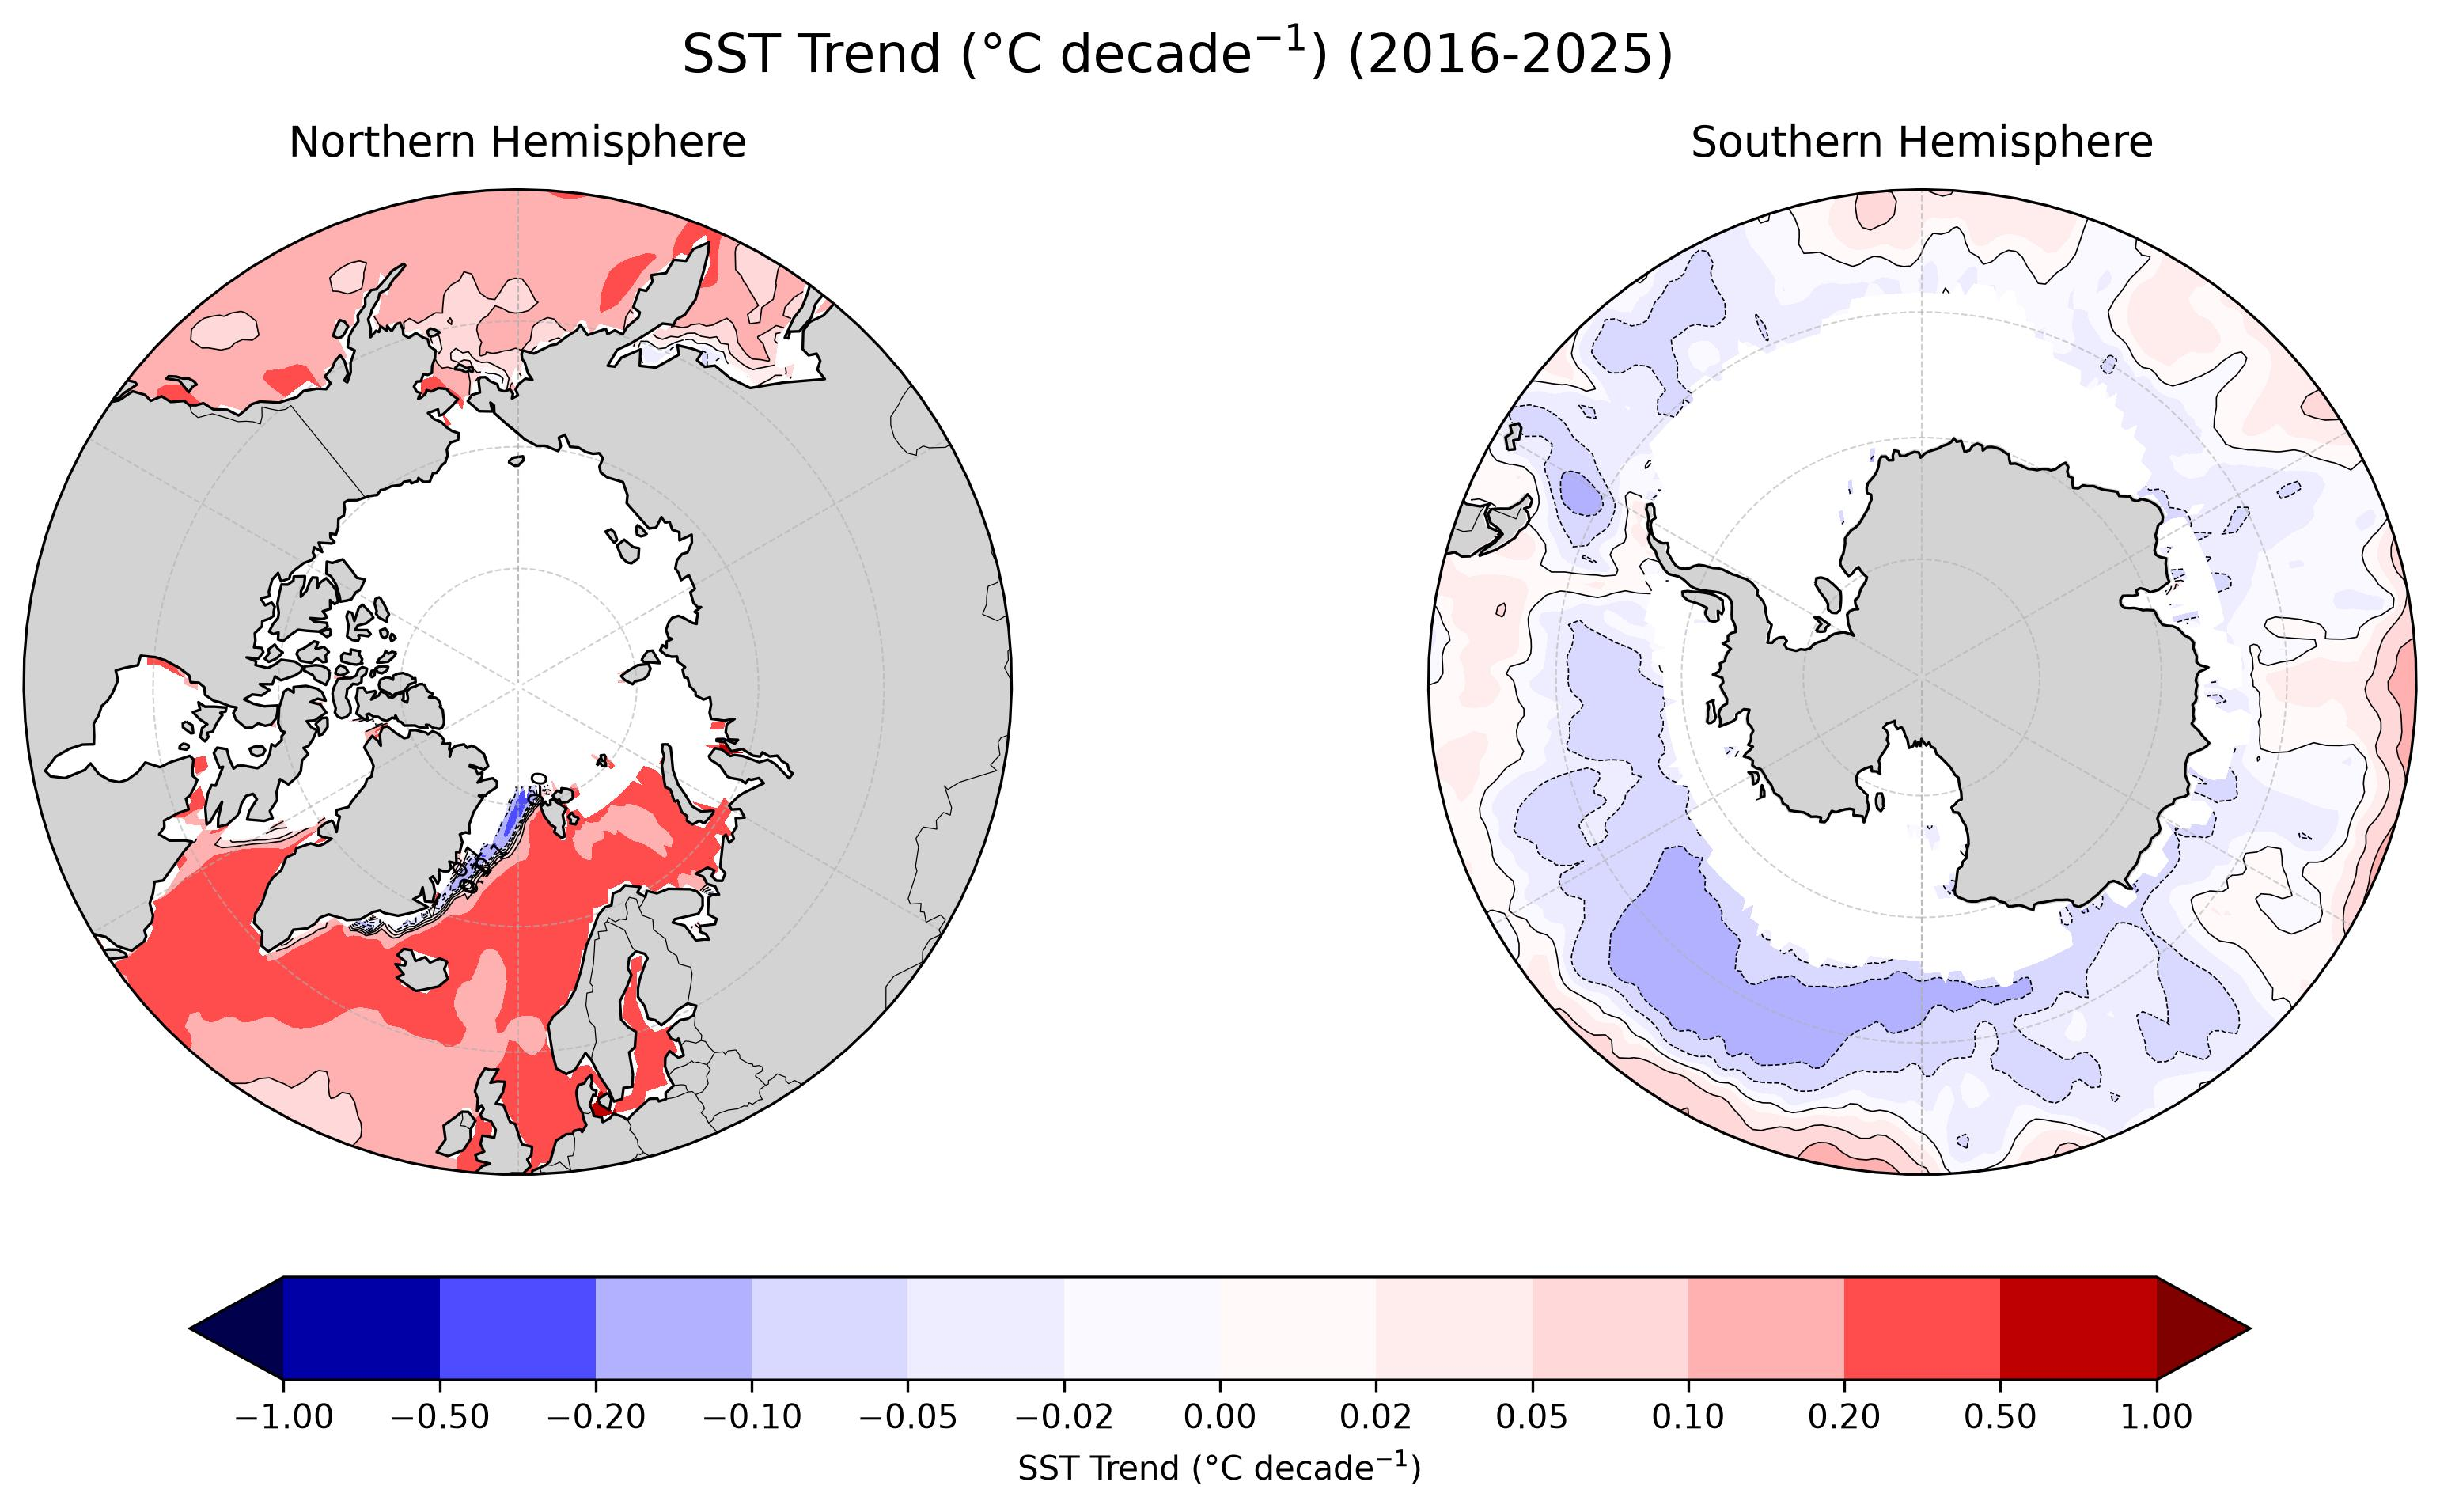

This chart was generated by the following Python code:
# ---------------------------------------------------------
# SST Trends in the Northern and Southern Hemispheres
# ---------------------------------------------------------
#
# This program examines long-term sea surface temperature (SST)
# trends in the Northern and Southern Hemispheres using polar
# stereographic map projections.
#
# Polar projections are useful for visualizing high-latitude
# climate change because they reduce distortion near the poles
# and emphasize spatial differences in ocean warming.
#
# In this example, we:
#
# 1. Read monthly sea surface temperature data.
# 2. Calculate annual mean SST.
# 3. Calculate the linear SST trend at each grid point.
# 4. Convert the trend from °C/year to °C/decade.
# 5. Add a cyclic longitude point to remove the map seam.
# 6. Plot SST trends in the Northern and Southern Hemispheres.
# 7. Compare the spatial pattern of long-term ocean warming.
#
# ---------------------------------------------------------

from pathlib import Path
from cartopy.util import add_cyclic_point

import numpy as np
import xarray as xr
import matplotlib.pyplot as plt
import matplotlib.path as mpath
import cartopy.crs as ccrs
import cartopy.feature as cfeature
import sys

def calc_seasonal_anom(dat, window=5, end_month=1, clim_period=None):
    """
    Calculate seasonal mean anomaly using a trailing running mean, extract the final month (e.g., Mar for NDJFM),
    convert to year-lat-lon DataArray, apply minimum coverage mask, and optionally remove trend.

    Parameters:
    -----------
    dat : xr.DataArray
        Input data with dimensions (time, lat, lon) and datetime64 'time'.
    window : int
        Running mean window size (default is 5).
    end_month : int
        Target month used to extract seasonal means (final month of the trailing average).
    min_coverage : float
        Minimum fraction of year coverage required for masking (default 0.9).
    dtrend : bool
        If True, remove linear trend after applying coverage mask.

    Returns:
    --------
    dat_out : xr.DataArray
        Seasonal mean anomaly with dimensions (year, lat, lon).
    """

    # Monthly climatology
    if clim_period is None:
        clm = dat.groupby("time.month").mean("time")
    else:
        start, end = clim_period
        clm = (
            dat.sel(time=slice(start, end))
            .groupby("time.month")
            .mean("time")
        )

    # Monthly anomalies
    anm = dat.groupby("time.month") - clm

    # Apply trailing running mean
    dat_rm = anm.rolling(time=window, center=False, min_periods=window).mean()

    # Filter for entries where month == end_month
    dat_tmp = dat_rm.sel(time=dat_rm["time"].dt.month == end_month)

    # Extract year from the end_month timestamps
    years = dat_tmp["time"].dt.year

    # Create clean DataArray with dimensions ['year', 'lat', 'lon']
    datS = xr.DataArray(
        data=dat_tmp.values,
        dims=["year", "lat", "lon"],
        coords={
            "year": years.values,
            "lat": dat_tmp["lat"].values,
            "lon": dat_tmp["lon"].values,
        },
        name=dat.name if hasattr(dat, "name") else "SeasonalMean",
        attrs=dat.attrs.copy(),
    )

    return datS

def linear_detrend(
    dat,
    min_coverage=0.9,
    dtrend=True,
    trend_period=None,
    return_trend=False
):
    """
    Remove the long-term linear trend from annual data.

    Parameters
    ----------
    dat : xr.DataArray
        Annual data with a "year" dimension.
    min_coverage : float
        Minimum fraction of valid years required.
    dtrend : bool
        If True, remove the fitted linear trend.
    trend_period : list, optional
        Start and end dates used to estimate the trend.
    return_trend : bool
        If True, also return the trend line and slope per decade.

    Returns
    -------
    dat_out : xr.DataArray
        Masked annual data with the linear trend removed.
    trend_line : xr.DataArray, optional
        Fitted linear trend evaluated over the full record.
    slope_decade : xr.DataArray, optional
        Linear slope in units per decade.
    """

    if trend_period is None:
        dat_fit = dat
    else:
        start, end = trend_period
        start_year = int(str(start)[:4])
        end_year = int(str(end)[:4])
        dat_fit = dat.sel(year=slice(start_year, end_year))

    # Apply coverage mask
    valid_counts = dat_fit.count(dim="year")
    total_years = dat_fit["year"].size
    min_valid_years = int(total_years * min_coverage)

    sufficient_coverage = valid_counts >= min_valid_years
    dat_masked = dat.where(sufficient_coverage)
    dat_fit_masked = dat_fit.where(sufficient_coverage)

    # Fit the trend using only the selected trend period
    coeffs = dat_fit_masked.polyfit(dim="year", deg=1)
    # Evaluate the fitted line over the full data period
    trend_line = xr.polyval(
        dat_masked["year"],
        coeffs.polyfit_coefficients
    )

    # Extract slope and convert from units/year to units/decade
    slope_year = coeffs.polyfit_coefficients.sel(degree=1)
    slope_decade = slope_year * 10

    if dtrend:
        dat_out = dat_masked - trend_line
    else:
        dat_out = dat_masked

    if return_trend:
        return dat_out, trend_line, slope_decade
    else:
        return dat_out


# ---------------------------------------------------------
# Read monthly SST
# ---------------------------------------------------------
script_dir = Path(__file__).resolve().parent

# Check whether the script is inside the "solution" directory
if script_dir.name == "solution":
    # Move up two directory levels to reach the repository root
    repo_dir = script_dir.parents[2]
else:
    # Move up two directory levels to reach the repository root
    repo_dir = script_dir.parents[1]

sst_file = repo_dir / "data_raw" / "HadISST_sst.nc"

ds_sst = xr.open_dataset(sst_file)

# Read SST variable
if "sst" in ds_sst.data_vars:
    sst = ds_sst["sst"]
elif "SST" in ds_sst.data_vars:
    sst = ds_sst["SST"]
else:
    raise KeyError(
        "SST variable not found. "
        "Check the variable name in the NetCDF file."
    )

# Rename coordinates if necessary
if "latitude" in sst.coords:
    sst = sst.rename({"latitude": "lat"})

if "longitude" in sst.coords:
    sst = sst.rename({"longitude": "lon"})

sst = sst.where(sst > -2.1)

# ---------------------------------------------------------
# Select analysis period
# ---------------------------------------------------------

start_year = 1982
end_year = 2025

clim_start = "1991-01-01"
clim_end = "2020-12-31"

trend_start = "1982-01-01"
trend_end = "2025-12-31"


sst = sst.sel(
    time=slice(f"{start_year}-01-01", f"{end_year}-12-31")
)


# ---------------------------------------------------------
# Calculate annual mean SST
# ---------------------------------------------------------
# Annual mean anomalies relative to monthly climatology
sst_anom = calc_seasonal_anom(sst, window=12, end_month=12, clim_period=[clim_start, clim_end])


# ---------------------------------------------------------
# Calculate linear SST trend
# ---------------------------------------------------------

_, trend_line, slope_decade = linear_detrend(
    sst_anom,
    trend_period=[trend_start, trend_end],
    return_trend=True
)

# SST trend is already in °C/decade
sst_trend = slope_decade

sst_trend.attrs["units"] = "°C decade^-1"
sst_trend.name = "SST trend"


# ---------------------------------------------------------
# Add cyclic longitude point
# ---------------------------------------------------------

sst_trend_cyclic, lon_cyclic = add_cyclic_point(
    sst_trend.values,
    coord=sst_trend["lon"].values
)


# ---------------------------------------------------------
# Create Northern and Southern Hemisphere projections
# ---------------------------------------------------------

fig = plt.figure(figsize=(14, 7))

ax_nh = fig.add_subplot(
    1, 2, 1,
    projection=ccrs.NorthPolarStereo()
)

ax_sh = fig.add_subplot(
    1, 2, 2,
    projection=ccrs.SouthPolarStereo()
)


# ---------------------------------------------------------
# Circular map boundary
# ---------------------------------------------------------

theta = np.linspace(0, 2 * np.pi, 100)
center = [0.5, 0.5]
radius = 0.5

circle = mpath.Path(
    np.vstack([
        np.sin(theta) * radius + center[0],
        np.cos(theta) * radius + center[1]
    ]).T
)


# ---------------------------------------------------------
# Plot settings
# ---------------------------------------------------------

# Common trend range for direct hemispheric comparison.
#levels = np.arange(-2., 2.01, 0.2)
# Filled contour levels
levels = [
    -1.,-0.5,-0.2,-0.1,-0.05,-0.02,  
     0.0,
      0.02,  0.05, 0.1, 0.2, 0.5, 1.
]

# Contour lines are less dense than the filled shading.
#contour_levels = np.arange(-2., 2.01, 0.2)
contour_levels = [
    -0.1, -0.05, 
     0.0,
     0.05, 0.1
]



# ---------------------------------------------------------
# Northern Hemisphere
# ---------------------------------------------------------

ax_nh.set_extent(
    [-180, 180, 50, 90],
    crs=ccrs.PlateCarree()
)

ax_nh.set_boundary(
    circle,
    transform=ax_nh.transAxes
)

cf_nh = ax_nh.contourf(
    lon_cyclic,
    sst_trend["lat"],
    sst_trend_cyclic,
    levels=levels,
    cmap="seismic",
    extend="both",
    transform=ccrs.PlateCarree()
)

cs_nh = ax_nh.contour(
    lon_cyclic,
    sst_trend["lat"],
    sst_trend_cyclic,
    levels=contour_levels,
    colors="black",
    linewidths=0.4,
    transform=ccrs.PlateCarree()
)

# Mask the outer part of the map only for contour labels
lat_nh = sst_trend["lat"].values

sst_label_nh = np.where(
    lat_nh[:, np.newaxis] >= 68,
    sst_trend_cyclic,
    np.nan
)

# Invisible contours used only for label placement
cs_nh_label = ax_nh.contour(
    lon_cyclic,
    sst_trend["lat"],
    sst_label_nh,
    levels=contour_levels,
    colors="black",
    linewidths=0,
    transform=ccrs.PlateCarree()
)

ax_nh.clabel(
    cs_nh_label,
    inline=True,
    fontsize=7,
    colors="black",
    fmt="%.1f"
)


# Add land
ax_nh.add_feature(
    cfeature.LAND,
    facecolor="lightgray",
    zorder=2
)

# Add coastlines
ax_nh.coastlines(
    resolution="110m",
    linewidth=0.8,
    zorder=3
)

# Add country borders
ax_nh.add_feature(
    cfeature.BORDERS,
    linewidth=0.3,
    zorder=3
)

gl_nh = ax_nh.gridlines(
    crs=ccrs.PlateCarree(),
    linewidth=0.5,
    linestyle="--",
    alpha=0.6
)

gl_nh.ylocator = plt.FixedLocator(
    [50, 60, 70, 80]
)

ax_nh.set_title(
    "Northern Hemisphere",
    fontsize=13,
    pad=10
)


# ---------------------------------------------------------
# Southern Hemisphere
# ---------------------------------------------------------

ax_sh.set_extent(
    [-180, 180, -90, -50],
    crs=ccrs.PlateCarree()
)

ax_sh.set_boundary(
    circle,
    transform=ax_sh.transAxes
)

cf_sh = ax_sh.contourf(
    lon_cyclic,
    sst_trend["lat"],
    sst_trend_cyclic,
    levels=levels,
    cmap="seismic",
    extend="both",
    transform=ccrs.PlateCarree()
)

cs_sh = ax_sh.contour(
    lon_cyclic,
    sst_trend["lat"],
    sst_trend_cyclic,
    levels=contour_levels,
    colors="black",
    linewidths=0.4,
    transform=ccrs.PlateCarree()
)

# Mask the outer part of the map only for contour labels
lat_sh = sst_trend["lat"].values

sst_label_sh = np.where(
    lat_sh[:, np.newaxis] <= -68,
    sst_trend_cyclic,
    np.nan
)

# Invisible contours used only for label placement
cs_sh_label = ax_sh.contour(
    lon_cyclic,
    sst_trend["lat"],
    sst_label_sh,
    levels=contour_levels,
    colors="black",
    linewidths=0,
    transform=ccrs.PlateCarree()
)

# Add labels
ax_sh.clabel(
    cs_sh_label,
    inline=True,
    fontsize=7,
    fmt="%.1f",
    colors="black"
)


# Add land
ax_sh.add_feature(
    cfeature.LAND,
    facecolor="lightgray",
    zorder=2
)

# Add coastlines
ax_sh.coastlines(
    resolution="110m",
    linewidth=0.8,
    zorder=3
)

# Add country borders
ax_sh.add_feature(
    cfeature.BORDERS,
    linewidth=0.3,
    zorder=3
)

gl_sh = ax_sh.gridlines(
    crs=ccrs.PlateCarree(),
    linewidth=0.5,
    linestyle="--",
    alpha=0.6
)

gl_sh.ylocator = plt.FixedLocator(
    [-80, -70, -60, -50]
)

ax_sh.set_title(
    "Southern Hemisphere",
    fontsize=13,
    pad=10
)


# ---------------------------------------------------------
# Shared colorbar and figure title
# ---------------------------------------------------------

cbar = fig.colorbar(
    cf_nh,
    ax=[ax_nh, ax_sh],
    orientation="horizontal",
    pad=0.08,
    shrink=0.8,
    ticks=levels
)

cbar.set_label(
    "SST Trend (°C decade$^{-1}$)"
)

fig.suptitle(
    "SST Trend (°C decade$^{-1}$) (2016-2025)",
    fontsize=16,
    y=0.98
)


# ---------------------------------------------------------
# Save figure
# ---------------------------------------------------------

output_path = Path(__file__).with_suffix(".jpg")

plt.savefig(
    output_path,
    dpi=300,
    bbox_inches="tight",
)

plt.show()
